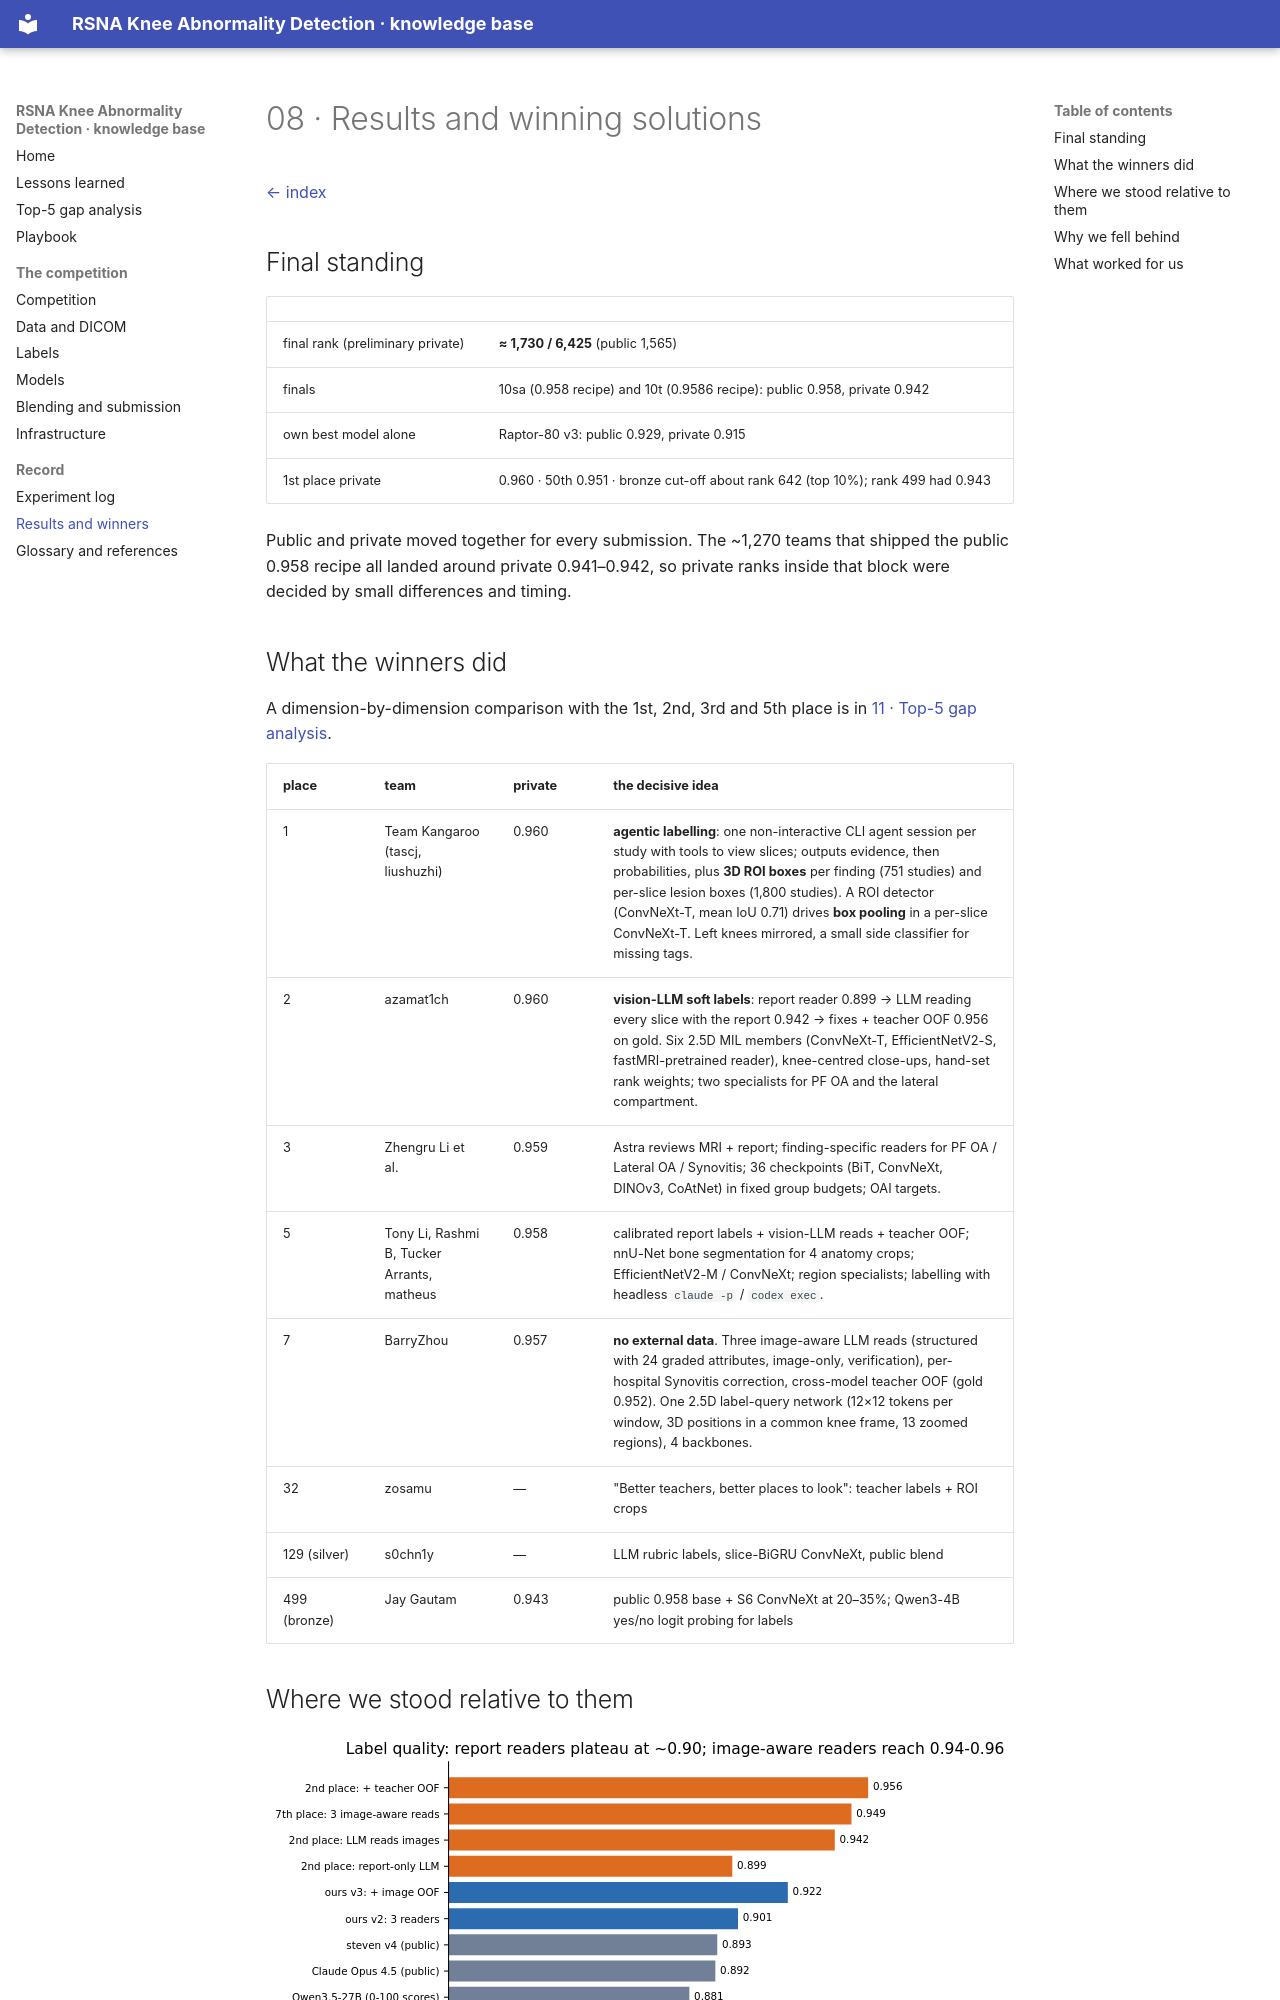

repository: TriTetra/RSNA-Knee-Abnormality-Detection · page: 08_results_and_winners/index.html · generator: mkdocs

# 08 · Results and winning solutions

[← index](README.md)

## Final standing

| | |
|---|---|
| final rank (preliminary private) | **≈ 1,730 / 6,425** (public 1,565) |
| finals | 10sa (0.958 recipe) and 10t (0.9586 recipe): public 0.958, private 0.942 |
| own best model alone | Raptor-80 v3: public 0.929, private 0.915 |
| 1st place private | 0.960 · 50th 0.951 · bronze cut-off about rank 642 (top 10%); rank 499 had 0.943 |

Public and private moved together for every submission. The ~1,270 teams that shipped the public 0.958 recipe all
landed around private 0.941–0.942, so private ranks inside that block were decided by small differences and timing.
